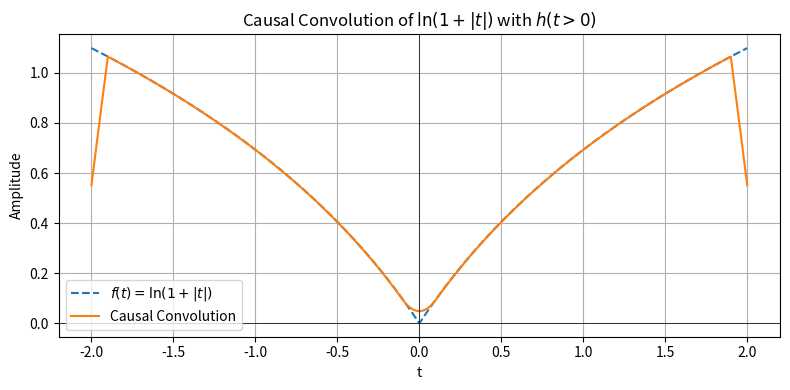

Here is the Python script that generated this plot:
import numpy as np
import matplotlib.pyplot as plt
from scipy.signal import convolve

# Time axis
t = np.linspace(-2, 2, 1000)
dt = t[1] - t[0]

# Define the logarithmic function
def log_function(x):
    return np.log(1 + np.abs(x))

f = log_function(t)

# Define a causal kernel h(t) for t > 0
T = 0.2
kernel_t = np.arange(0, T + dt, dt)
h = np.ones_like(kernel_t)
h /= h.sum()      # normalize so area = 1

# Perform causal convolution
f_conv = convolve(f, h, mode='same')

# Plot original vs. convolved
plt.figure(figsize=(8, 4))
plt.plot(t, f,    linestyle='--', label='$f(t)=\\ln(1+|t|)$')
plt.plot(t, f_conv, label='Causal Convolution', color='C1')
plt.title('Causal Convolution of $\\ln(1+|t|)$ with $h(t>0)$')
plt.xlabel('t')
plt.ylabel('Amplitude')
plt.grid(True)
plt.legend()
plt.axhline(0, color='black', lw=0.5)
plt.axvline(0, color='black', lw=0.5)
plt.tight_layout()
plt.show()

